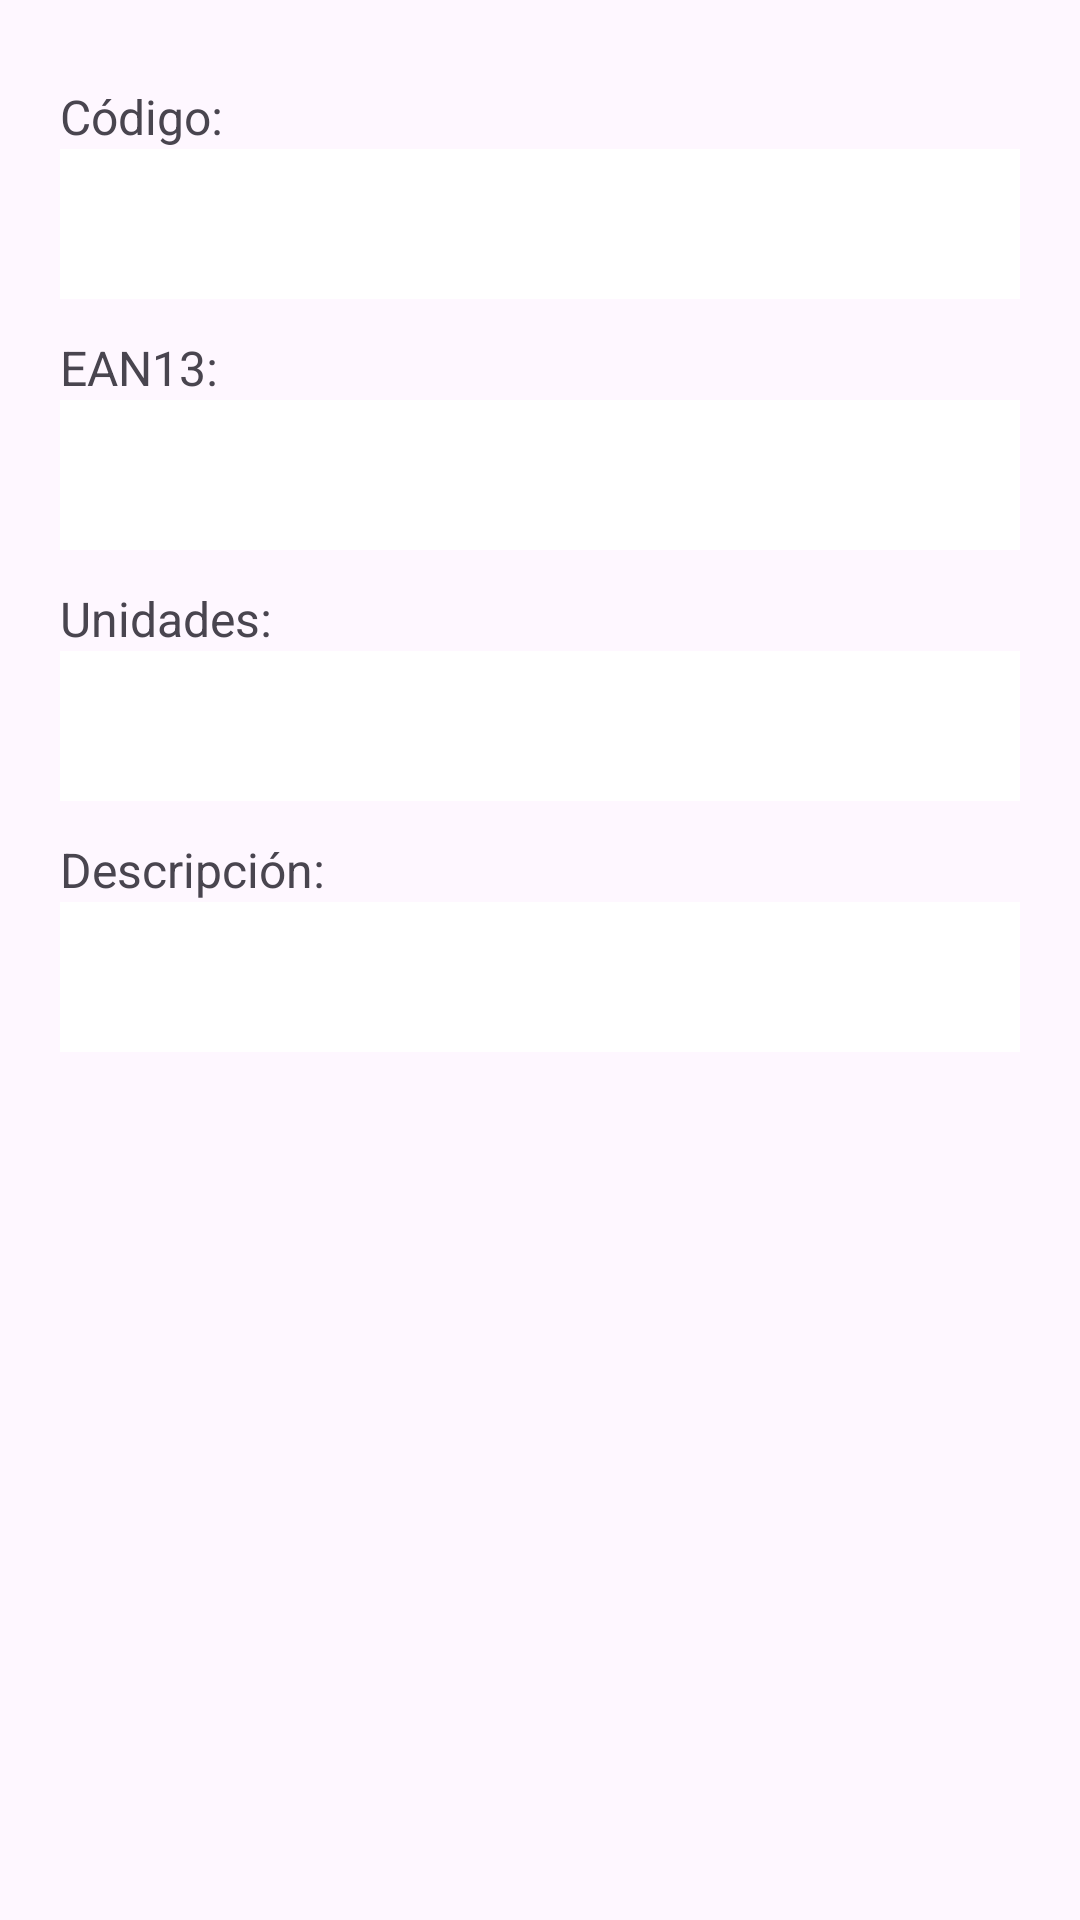

Android layout source for this screen:
<!-- AndroidManifest.xml: application theme Theme.Gestioninventario -->
<!-- res/layout/dialog_editar.xml -->
<?xml version="1.0" encoding="utf-8"?>
<LinearLayout xmlns:android="http://schemas.android.com/apk/res/android"
    android:layout_width="match_parent"
    android:layout_height="match_parent"
    android:orientation="vertical"
    android:padding="20dp">

    <TextView android:layout_width="wrap_content" android:layout_height="wrap_content" android:text="Código:" android:textSize="16sp" android:layout_marginTop="8dp"/>
    <EditText android:id="@+id/etDialogCod" android:layout_width="match_parent" android:layout_height="50dp" android:inputType="text" android:background="@android:color/white" android:padding="8dp"/>

    <TextView android:layout_width="wrap_content" android:layout_height="wrap_content" android:text="EAN13:" android:textSize="16sp" android:layout_marginTop="12dp"/>
    <EditText android:id="@+id/etDialogEan" android:layout_width="match_parent" android:layout_height="50dp" android:inputType="number" android:background="@android:color/white" android:padding="8dp"/>

    <TextView android:layout_width="wrap_content" android:layout_height="wrap_content" android:text="Unidades:" android:textSize="16sp" android:layout_marginTop="12dp"/>
    <EditText android:id="@+id/dialogUds" android:layout_width="match_parent" android:layout_height="50dp" android:inputType="number" android:background="@android:color/white" android:padding="8dp"/>

    <TextView android:layout_width="wrap_content" android:layout_height="wrap_content" android:text="Descripción:" android:textSize="16sp" android:layout_marginTop="12dp"/>
    <EditText android:id="@+id/etDialogDesc" android:layout_width="match_parent" android:layout_height="50dp" android:inputType="text" android:background="@android:color/white" android:padding="8dp"/>

</LinearLayout>
<!-- resources referenced by this layout -->
<resources>
  <style name="Theme.Gestioninventario" parent="Base.Theme.Gestioninventario" />
  <style name="Base.Theme.Gestioninventario" parent="Theme.Material3.DayNight.NoActionBar">
          
          
      </style>
</resources>
